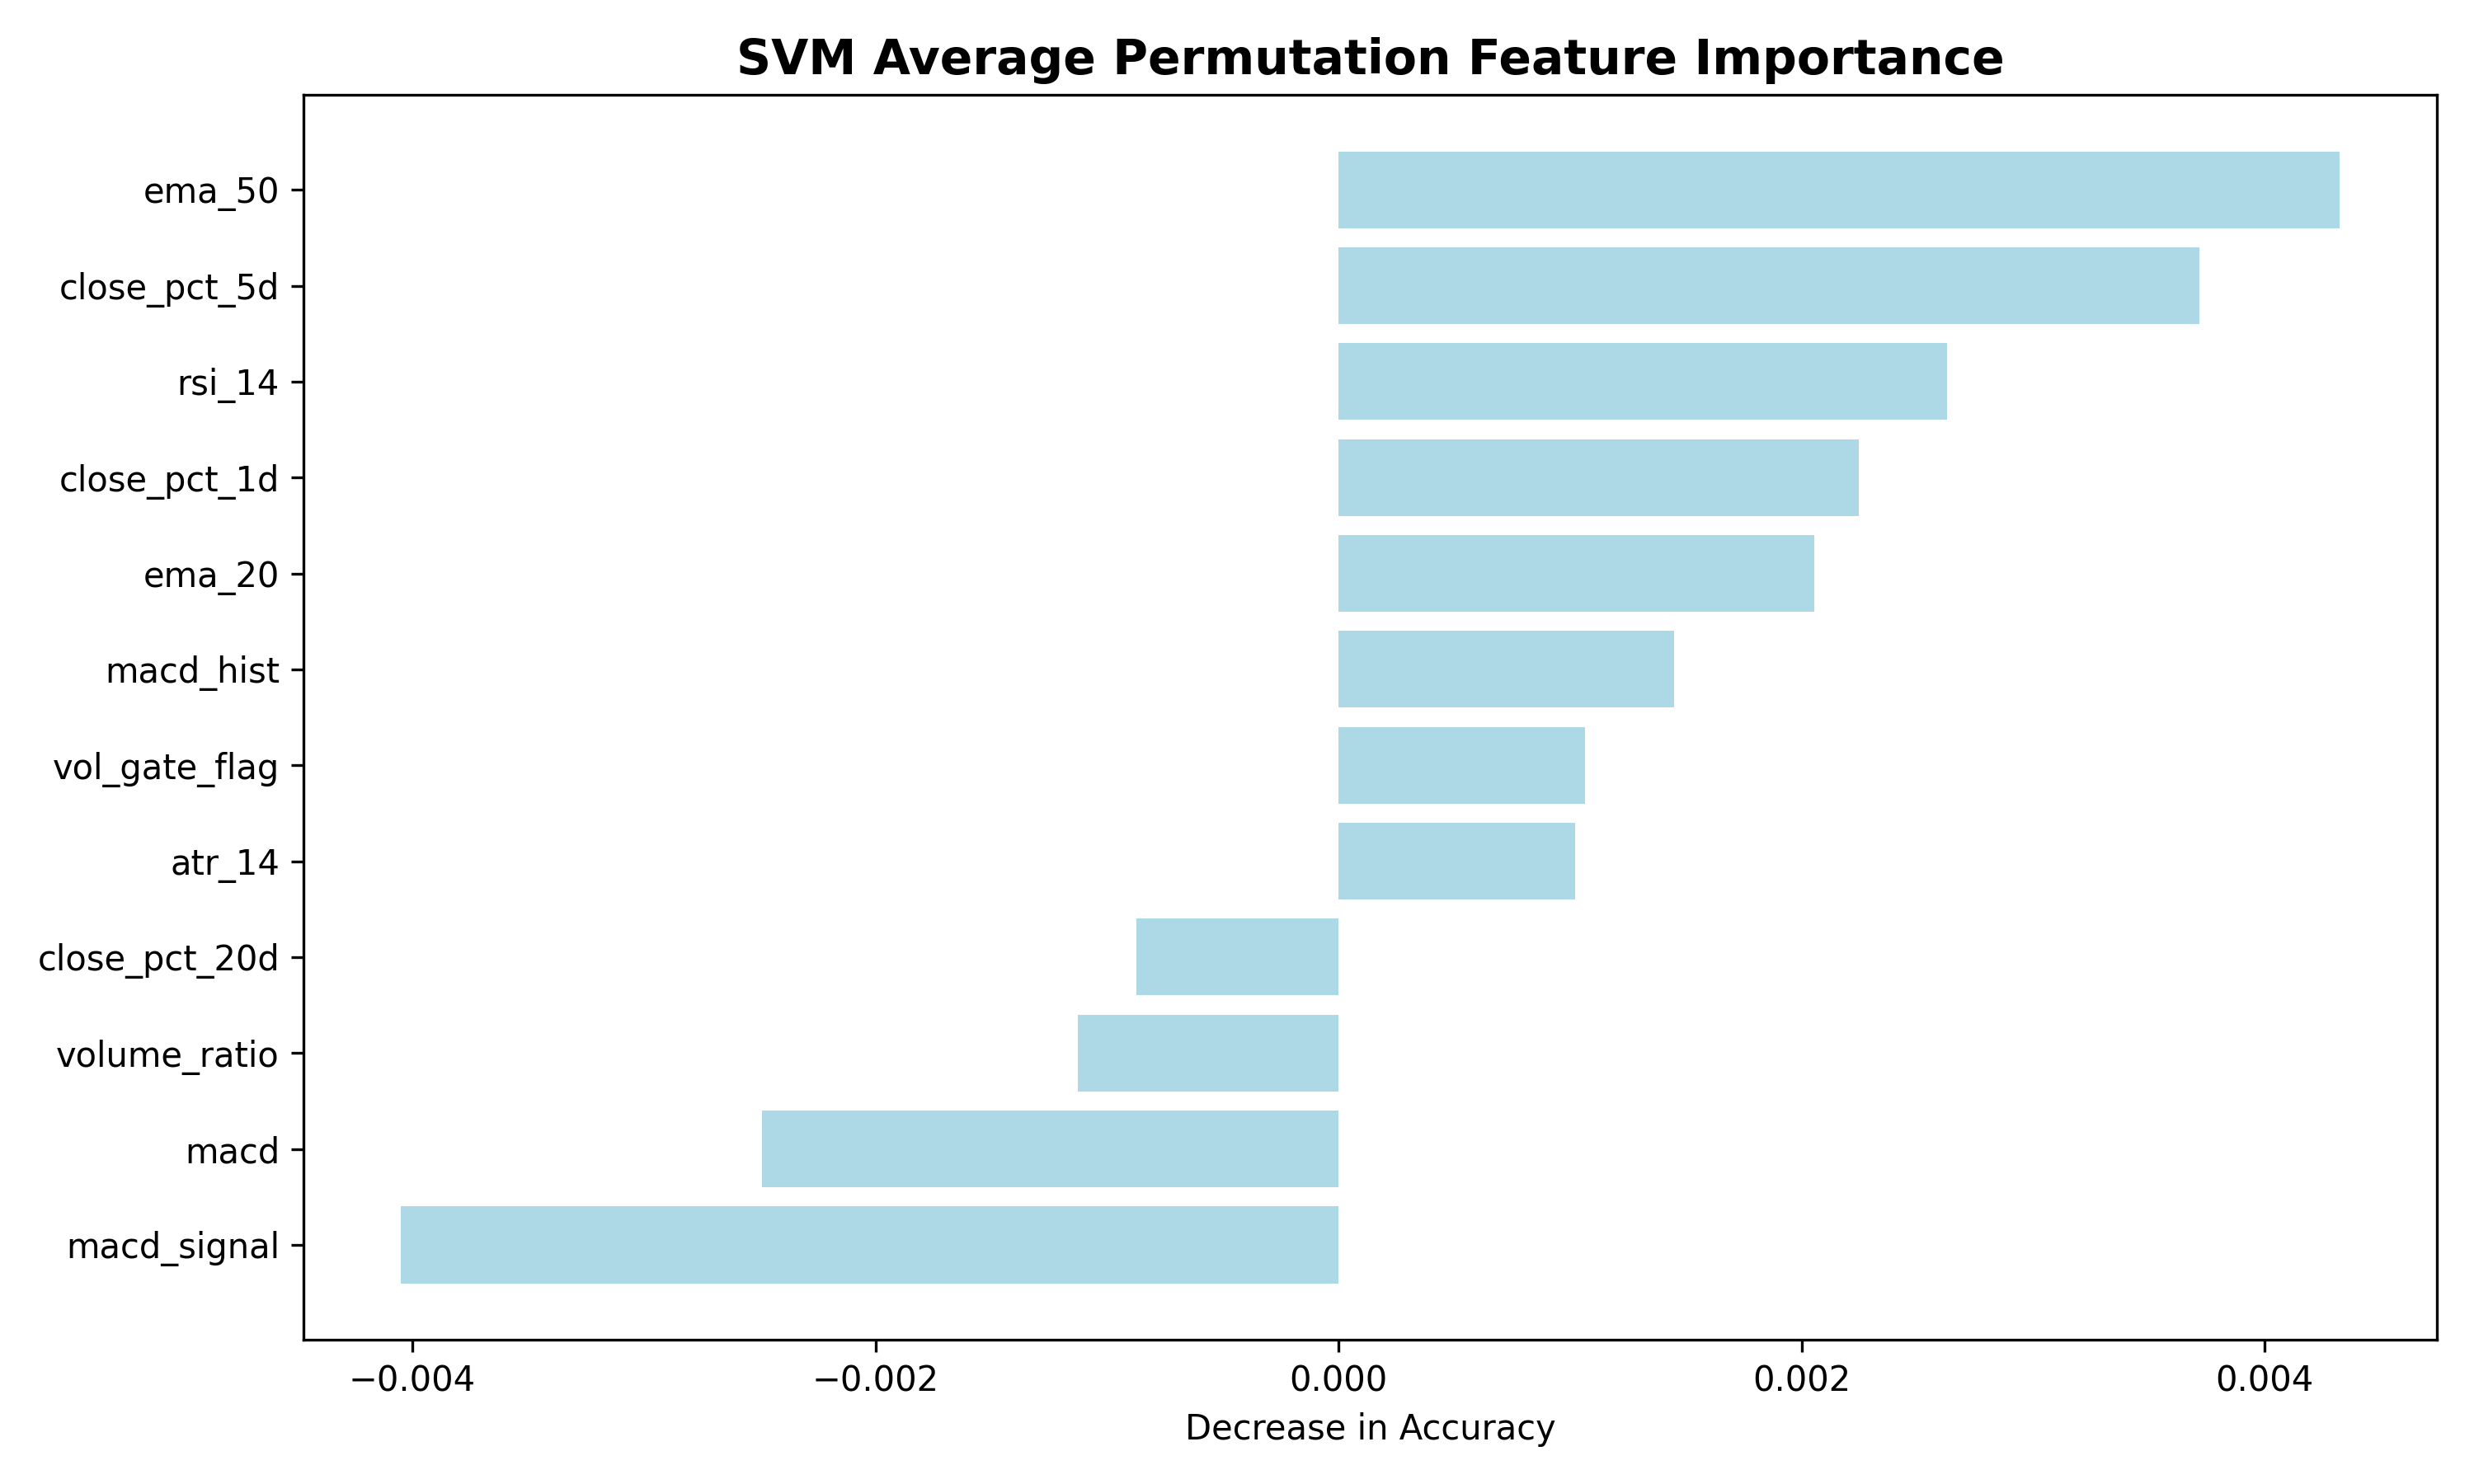

Source data for this figure (header and first rows):
Feature, Group, Importance
ema_50, EMA, 0.004325
close_pct_5d, returns, 0.003717
rsi_14, RSI, 0.002627
close_pct_1d, returns, 0.002248
ema_20, EMA, 0.002054
macd_hist, MACD, 0.00145
vol_gate_flag, volatility gate, 0.001065
atr_14, ATR, 0.001021
close_pct_20d, returns, -0.0008738
volume_ratio, volume ratio, -0.001125
macd, MACD, -0.002491
macd_signal, MACD, -0.004051
